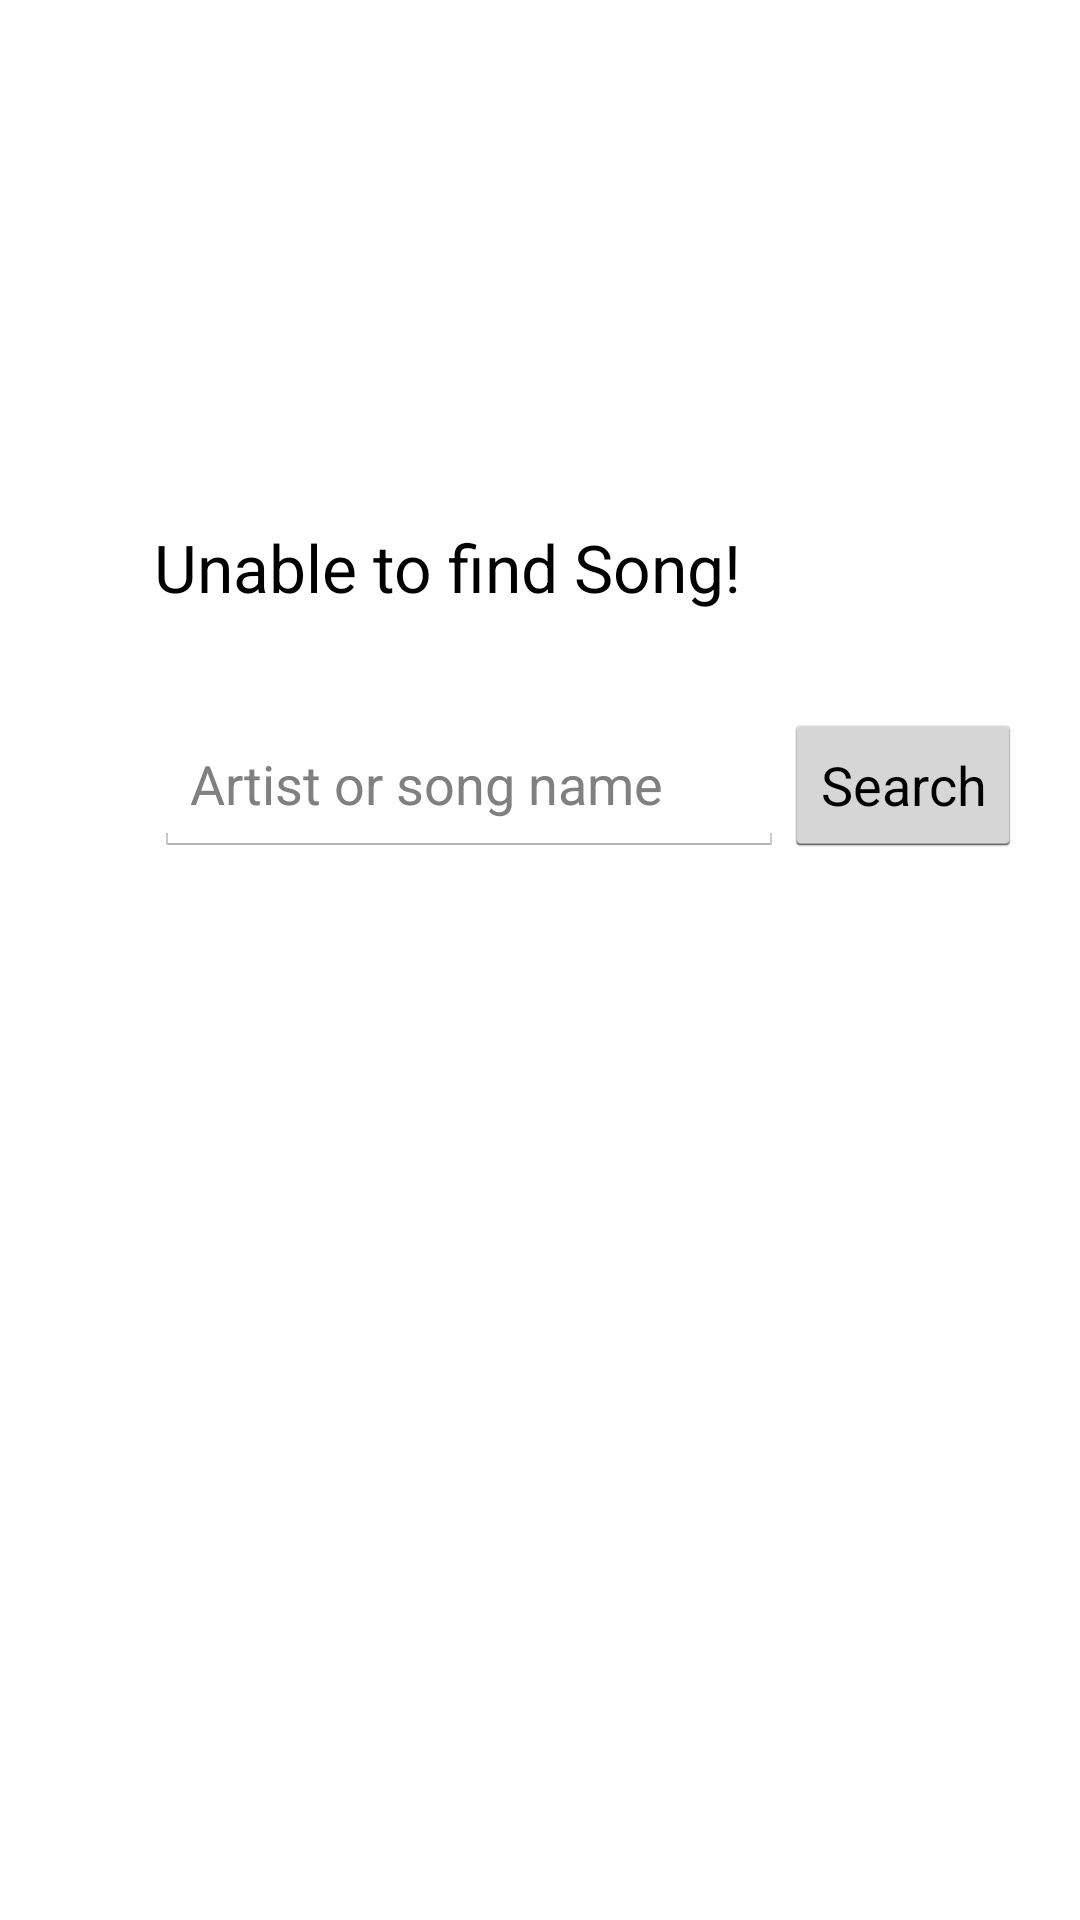

Android layout source for this screen:
<!-- AndroidManifest.xml: application theme CustomActionBarTheme -->
<!-- res/layout/search_layout.xml -->
<?xml version="1.0" encoding="utf-8"?>

<RelativeLayout xmlns:android="http://schemas.android.com/apk/res/android"
              android:layout_width="match_parent"
              android:layout_height="match_parent"
              android:orientation="vertical"
              android:gravity="center">

    <Button
        android:id="@+id/button1"
        android:layout_width="wrap_content"
        android:layout_height="wrap_content"
        android:layout_alignParentBottom="true"
        android:layout_marginBottom="180dp"
        android:layout_toEndOf="@+id/editText1"
        android:layout_toRightOf="@+id/editText1"
        android:text="Search" />

    <EditText
        android:id="@+id/editText1"
        android:layout_width="wrap_content"
        android:layout_height="wrap_content"
        android:layout_alignBottom="@+id/button1"
        android:layout_alignLeft="@+id/output"
        android:layout_below="@+id/output"
        android:ems="10"
        android:hint="Artist or song name" />

    <TextView
        android:id="@+id/output"
        android:layout_width="wrap_content"
        android:layout_height="wrap_content"
        android:layout_above="@+id/button1"
        android:layout_alignParentLeft="true"
        android:layout_alignParentStart="true"
        android:layout_marginBottom="34dp"
        android:layout_marginLeft="32dp"
        android:text="Unable to find Song!"
        android:textAppearance="?android:attr/textAppearanceLarge" />

</RelativeLayout>
<!-- resources referenced by this layout -->
<resources>
  <style name="CustomActionBarTheme" parent="@android:style/Theme.Holo.Light.DarkActionBar">
          <item name="android:actionBarStyle">@style/MyActionBar</item>
      </style>
  <style name="MyActionBar" parent="@android:style/Widget.Holo.Light.ActionBar.Solid.Inverse">
          <item name="android:background">@color/orange</item>
      </style>
  <color name="orange">#FFA500</color>
</resources>
